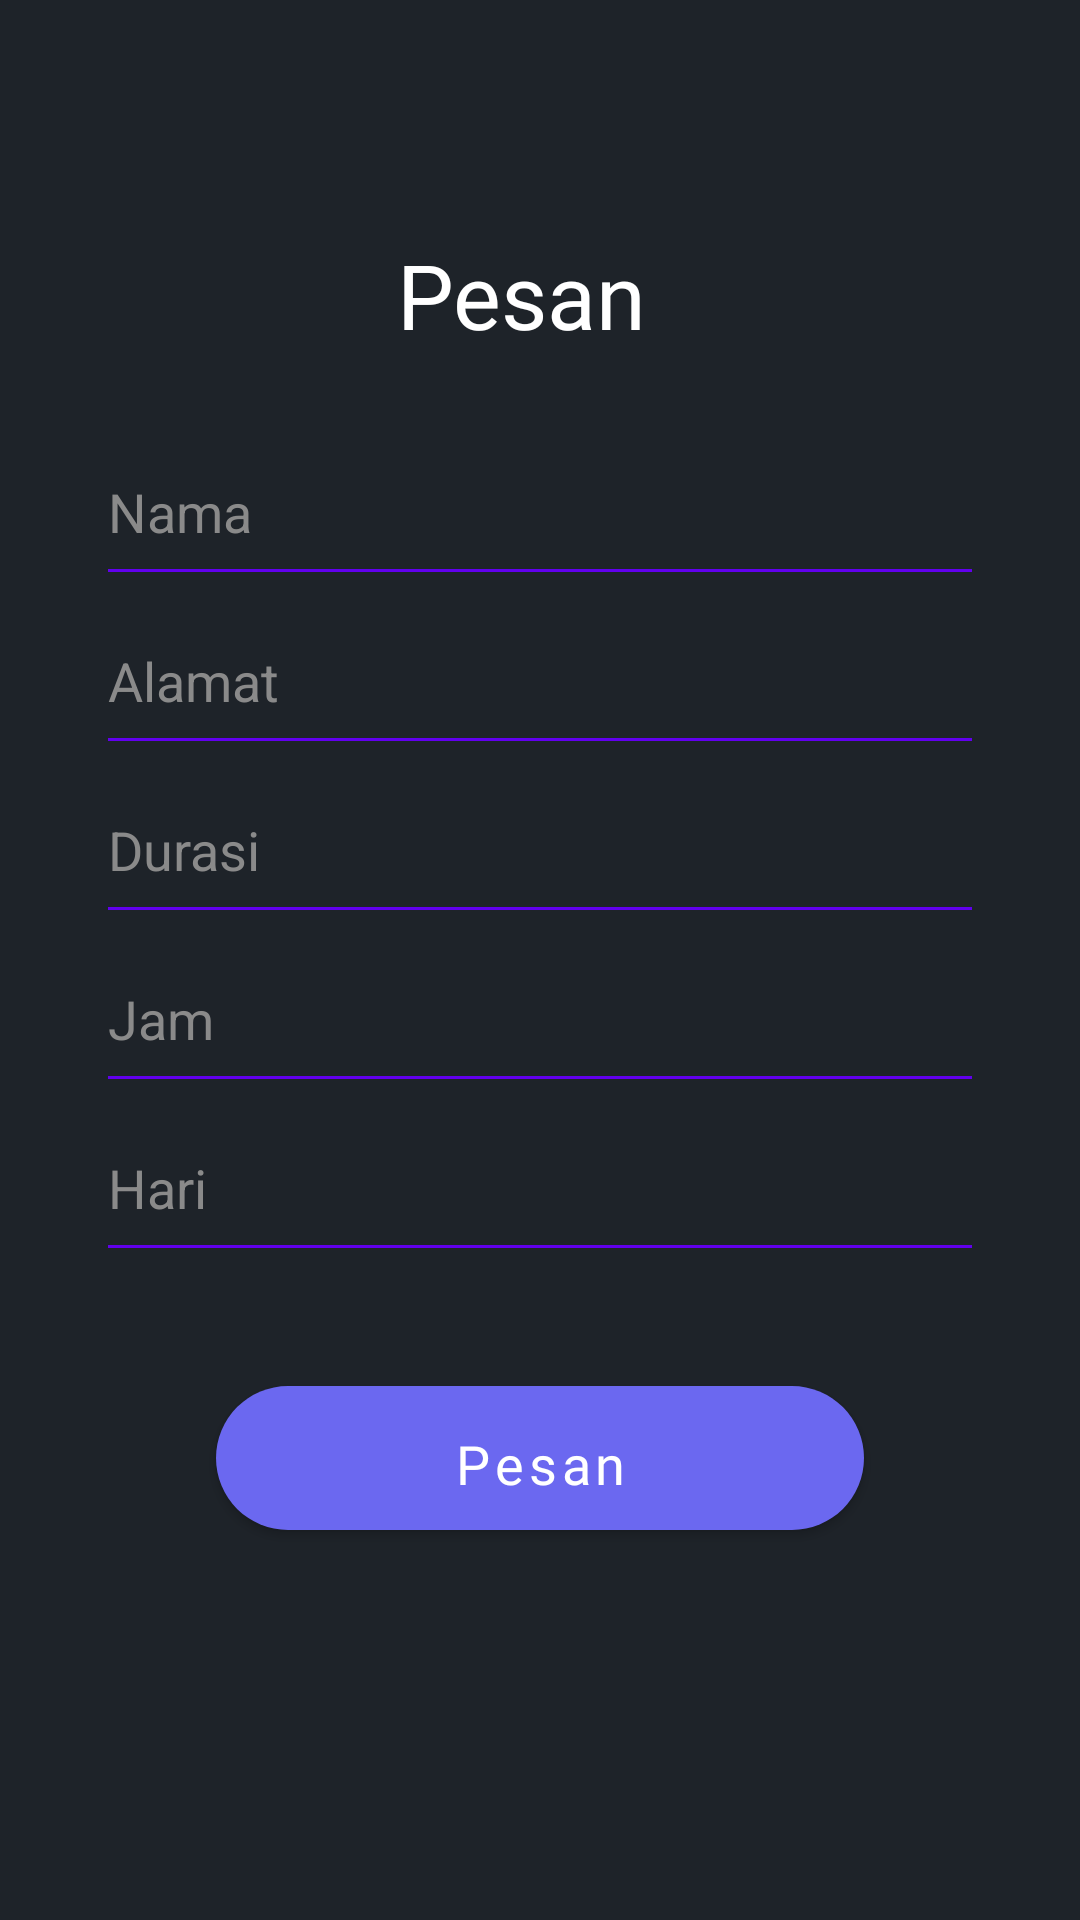

Here is an Android app screen rendered from its layout file. Give the layout XML and the strings, colors and styles it references.
<!-- AndroidManifest.xml: application theme AppTheme -->
<!-- res/layout/activity_pesan.xml -->
<?xml version="1.0" encoding="utf-8"?>
<LinearLayout xmlns:android="http://schemas.android.com/apk/res/android"
    xmlns:app="http://schemas.android.com/apk/res-auto"
    xmlns:tools="http://schemas.android.com/tools"
    android:layout_width="match_parent"
    android:layout_height="match_parent"
    android:background="@color/hitam"
    android:orientation="vertical"
    tools:context=".Pesan">

    <ImageView
        android:id="@+id/btnBack"
        android:layout_width="32dp"
        android:layout_height="54dp"
        android:layout_marginStart="24dp"
        android:layout_marginEnd="24dp"
        android:layout_marginTop="24dp"
        android:src="@drawable/ic_baseline_arrow_back_ios_24"
        app:tint="@android:color/white" />

    <ScrollView
        android:layout_width="match_parent"
        android:layout_height="match_parent">

        <LinearLayout
            android:layout_width="match_parent"
            android:layout_height="wrap_content"
            android:gravity="center_horizontal"
            android:orientation="vertical"
            android:paddingStart="32dp"
            android:paddingEnd="32dp"
            android:paddingBottom="32dp">

            <TextView
                android:id="@+id/textView2"
                android:layout_width="95dp"
                android:layout_height="wrap_content"
                android:text="Pesan"
                android:textColor="#FFFFFF"
                android:textSize="30sp"
                android:fontFamily="@font/poppinsbold"
                tools:layout_editor_absoluteX="169dp"
                tools:layout_editor_absoluteY="84dp" />

            <EditText
                android:layout_width="match_parent"
                android:layout_height="wrap_content"
                android:layout_marginTop="24dp"
                android:ems="10"
                android:hint="Nama"
                android:inputType="text"
                android:paddingTop="16dp"
                android:paddingBottom="16dp"
                android:textColor="@android:color/white"
                android:textColorHint="#8A8A8A" />

            <EditText
                android:layout_width="match_parent"
                android:layout_height="wrap_content"
                android:ems="10"
                android:hint="Alamat"
                android:inputType="text"
                android:paddingTop="16dp"
                android:paddingBottom="16dp"
                android:textColor="@android:color/white"
                android:textColorHint="#8A8A8A" />

            <EditText
                android:layout_width="match_parent"
                android:layout_height="wrap_content"
                android:ems="10"
                android:hint="Durasi"
                android:inputType="text"
                android:paddingTop="16dp"
                android:paddingBottom="16dp"
                android:textColor="@android:color/white"
                android:textColorHint="#8A8A8A" />

            <EditText
                android:layout_width="match_parent"
                android:layout_height="wrap_content"
                android:ems="10"
                android:hint="Jam"
                android:inputType="text"
                android:paddingTop="16dp"
                android:paddingBottom="16dp"
                android:textColor="@android:color/white"
                android:textColorHint="#8A8A8A" />

            <EditText
                android:layout_width="match_parent"
                android:layout_height="wrap_content"
                android:ems="10"
                android:hint="Hari"
                android:inputType="text"
                android:paddingTop="16dp"
                android:paddingBottom="16dp"
                android:textColor="@android:color/white"
                android:textColorHint="#8A8A8A" />

            <com.google.android.material.button.MaterialButton
                android:id="@+id/btnSignIn"
                android:layout_width="match_parent"
                android:layout_height="60dp"
                android:layout_marginStart="40dp"
                android:layout_marginTop="32dp"
                android:layout_marginEnd="40dp"
                android:layout_marginBottom="16dp"
                android:fontFamily="@font/poppinsbold"
                android:gravity="center"
                android:paddingTop="8dp"
                android:text="Pesan"
                android:textAllCaps="false"
                android:textSize="18sp"
                app:backgroundTint="@color/biru"
                app:cornerRadius="50dp" />
        </LinearLayout>
    </ScrollView>


</LinearLayout>
<!-- resources referenced by this layout -->
<resources>
  <color name="biru">#6B68F0</color>
  <color name="hitam">#FF1E2329</color>
  <style name="AppTheme" parent="Theme.MaterialComponents.Light.NoActionBar">
          
          <item name="colorPrimary">@color/colorPrimary</item>
          <item name="colorPrimaryDark">@color/colorPrimaryDark</item>
          <item name="colorAccent">@color/colorAccent</item>
  
          <item name="colorControlNormal">@color/colorPrimary</item>
          <item name="colorControlActivated">@color/colorPrimary</item>
          <item name="colorControlHighlight">@color/colorPrimary</item>
          <item name="boxStrokeColor">@color/colorPrimary</item>
      </style>
  <color name="colorPrimary">#6200EE</color>
  <color name="colorPrimaryDark">#3700B3</color>
  <color name="colorAccent">#03DAC5</color>
</resources>
